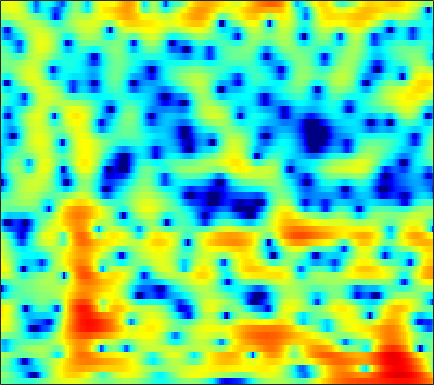

Values plotted in this chart, from the file beside it:
-0.59739, -0.79706, -1.0764, -1.3769, -1.6161, -1.9359, -2.2561, -2.4932, -2.7918, -3.0482, -3.2525, -3.3425, -3.3774, -3.3084, -3.1724, -2.8792, -2.4669, -2.094, -1.5322, -0.91156, -0.26956, 0.20898, 0.83353, 1.425
0.7725, 0.4977, 0.0736, -0.4237, -0.849, -1.498, -2.266, -2.92, -3.918, -5.104, -6.55, -7.872, -10.13, -13.38, -17.1, -24.45, -18.32, -13.5, -9.258, -6.229, -3.865, -2.381, -0.686, 0.7593
-0.8737, -1.093, -1.525, -2.106, -2.633, -3.44, -4.353, -5.093, -6.069, -6.942, -7.654, -8.034, -8.27, -8.184, -7.926, -7.351, -6.555, -5.822, -4.719, -3.519, -2.283, -1.353, -0.1459, 1.001
0.5908, 0.2521, -0.3716, -1.207, -1.984, -3.249, -4.842, -6.313, -8.783, -12.07, -16.43, -18.05, -14.7, -10.96, -8.794, -6.574, -4.859, -3.797, -2.599, -1.59, -0.7231, -0.1409, 0.5802, 1.274
1.817, 1.472, 1.033, 0.62, 0.3371, -0.01265, -0.33, -0.5514, -0.8036, -0.9858, -1.056, -1.004, -0.78, -0.4481, -0.1449, 0.2892, 0.677, 0.9108, 1.103, 1.129, 0.9285, 0.6011, -0.1339, -1.278
-5.901, -7.04, -7.274, -6.193, -5.065, -3.647, -2.488, -1.797, -1.042, -0.4645, -0.0005461, 0.2991, 0.6623, 0.9244, 1.103, 1.31, 1.46, 1.54, 1.582, 1.537, 1.373, 1.175, 0.7704, 0.2149
-6.877, -7.877, -8.024, -6.917, -5.838, -4.518, -3.492, -2.918, -2.37, -2.012, -1.797, -1.717, -1.68, -1.683, -1.647, -1.589, -1.483, -1.355, -1.119, -0.8151, -0.452, -0.1369, 0.3206, 0.8342
0.5523, 0.3094, 0.03058, -0.1943, -0.3573, -0.5918, -0.8844, -1.171, -1.665, -2.315, -3.137, -3.865, -4.936, -6.027, -6.745, -7.418, -7.559, -7.298, -6.609, -5.711, -4.701, -3.888, -2.717, -1.475
3.941, 3.761, 3.424, 2.97, 2.543, 1.851, 1.013, 0.2708, -0.926, -2.412, -4.242, -5.921, -8.757, -12.8, -17.51, -32.2, -22.17, -17.26, -14.12, -12.55, -11.76, -11.34, -10.26, -8.16
5.137, 4.913, 4.464, 3.855, 3.294, 2.408, 1.353, 0.4564, -0.867, -2.303, -3.817, -4.992, -6.597, -8.137, -9.115, -10.09, -10.73, -10.97, -11.37, -12.1, -13.39, -14.84, -16.34, -13.94
5.623, 5.314, 4.743, 3.979, 3.278, 2.142, 0.769, -0.3943, -2.108, -3.938, -5.702, -6.77, -7.641, -7.846, -7.704, -7.4, -7.013, -6.81, -6.664, -6.661, -6.665, -6.632, -6.449, -6.006
5.804, 5.545, 5.057, 4.373, 3.717, 2.6, 1.142, -0.25, -2.672, -6.1, -11.41, -18.47, -17.61, -10.35, -7.483, -5.177, -3.671, -2.946, -2.361, -2.155, -2.338, -2.72, -3.631, -5.211
1.308, 1.335, 1.343, 1.262, 1.101, 0.7624, 0.2264, -0.2982, -1.101, -1.94, -2.679, -3.034, -3.087, -2.669, -2.208, -1.552, -0.9384, -0.6117, -0.2978, -0.1517, -0.2105, -0.405, -0.8416, -1.422
-7.182, -6.377, -5.157, -4.008, -3.3, -2.573, -2.084, -1.835, -1.611, -1.487, -1.4, -1.316, -1.148, -0.9446, -0.7778, -0.5179, -0.2458, -0.05739, 0.1553, 0.3143, 0.4415, 0.5108, 0.59, 0.7002
-18.05, -12.88, -8.846, -6.298, -4.946, -3.632, -2.705, -2.194, -1.7, -1.344, -1.056, -0.8513, -0.6098, -0.392, -0.2134, 0.03022, 0.2628, 0.4589, 0.6853, 0.8572, 1.009, 1.11, 1.233, 1.34
-4.373, -3.853, -3.016, -2.227, -1.75, -1.29, -1.031, -0.9404, -0.9095, -0.8922, -0.8281, -0.7464, -0.5604, -0.2754, -0.02844, 0.3144, 0.6182, 0.8287, 1.096, 1.343, 1.531, 1.627, 1.68, 1.617
3.156, 3.037, 2.791, 2.426, 2.037, 1.32, 0.3581, -0.5355, -1.843, -3.071, -3.824, -3.872, -3.305, -2.429, -1.814, -1.173, -0.6576, -0.3909, -0.08237, 0.3125, 0.7542, 1.09, 1.46, 1.644
5.426, 5.035, 4.34, 3.425, 2.554, 1.086, -0.862, -2.757, -6.268, -12.13, -25.15, -17.07, -10.33, -7.329, -6.244, -5.71, -5.931, -6.542, -7.525, -7.799, -6.256, -4.508, -2.305, -0.6037
4.585, 4.117, 3.359, 2.417, 1.595, 0.3266, -1.112, -2.302, -3.915, -5.342, -6.372, -6.722, -6.709, -6.645, -6.709, -7.077, -8.197, -9.531, -12.22, -13.93, -10.92, -7.909, -4.633, -2.175
3.307, 2.829, 2.087, 1.224, 0.5198, -0.4869, -1.514, -2.267, -3.168, -3.929, -4.494, -4.756, -4.975, -5.069, -5.06, -5.073, -5.13, -5.101, -4.931, -4.473, -3.699, -2.929, -1.799, -0.6532
2.634, 2.096, 1.235, 0.241, -0.5834, -1.738, -2.928, -3.757, -4.733, -5.413, -5.644, -5.583, -5.236, -4.624, -4.109, -3.429, -2.686, -2.171, -1.462, -0.8015, -0.1775, 0.2648, 0.8103, 1.262
2.676, 1.994, 0.9001, -0.4214, -1.567, -3.312, -5.393, -7.22, -9.982, -12.25, -12.16, -10.51, -7.894, -5.528, -4.016, -2.294, -0.781, 0.1839, 1.285, 2.149, 2.844, 3.201, 3.476, 3.461
0.4956, -0.4194, -1.776, -3.268, -4.48, -6.28, -8.435, -10.37, -13.46, -16.62, -16.23, -13.89, -10.41, -7.381, -5.464, -3.103, -1.083, 0.1888, 1.64, 2.815, 3.707, 4.189, 4.538, 4.548
-5.268, -6.977, -9.253, -10.91, -11.52, -11.91, -12.31, -12.83, -13.85, -14.96, -15.94, -16.07, -14.6, -11.88, -9.584, -6.645, -4.164, -2.595, -0.8676, 0.5728, 1.677, 2.342, 3.024, 3.493
-8.43, -11.62, -18.34, -25.77, -19.53, -15.1, -13.31, -12.94, -13.42, -15.04, -18.2, -21.47, -20.51, -14.43, -11.11, -7.721, -5.33, -3.834, -2.287, -1.044, -0.06413, 0.5756, 1.39, 2.17
-3.888, -4.931, -6.168, -6.923, -7.136, -7.057, -6.88, -6.798, -6.808, -6.981, -7.093, -7.052, -6.586, -5.737, -4.956, -3.91, -3.088, -2.634, -2.247, -2.153, -2.132, -2.031, -1.564, -0.5703
-0.5269, -0.8066, -1.123, -1.344, -1.428, -1.463, -1.417, -1.357, -1.27, -1.163, -1.058, -0.9682, -0.8193, -0.7008, -0.6226, -0.6952, -0.9452, -1.396, -2.43, -4.187, -7.132, -10.72, -15.74, -9.35
-0.9824, -0.9063, -0.7581, -0.5616, -0.3791, -0.1098, 0.1739, 0.3785, 0.6258, 0.8457, 1.015, 1.113, 1.16, 1.116, 0.9865, 0.6783, 0.1572, -0.3872, -1.387, -2.668, -4.216, -5.275, -5.851, -4.941
-3.813, -3.434, -2.801, -2.071, -1.513, -0.7802, -0.1083, 0.347, 0.8744, 1.306, 1.635, 1.814, 1.949, 1.984, 1.916, 1.745, 1.41, 1.103, 0.6012, 0.02866, -0.5358, -0.8977, -1.238, -1.392
-9.542, -8.482, -6.639, -4.791, -3.522, -2.058, -0.8367, -0.07046, 0.7824, 1.442, 1.949, 2.228, 2.505, 2.662, 2.718, 2.696, 2.576, 2.415, 2.11, 1.703, 1.231, 0.8172, 0.2011, -0.5063
-23.98, -15.8, -10.3, -6.781, -4.808, -2.766, -1.216, -0.3111, 0.6309, 1.329, 1.844, 2.141, 2.454, 2.687, 2.834, 2.958, 3.036, 3.012, 2.877, 2.599, 2.127, 1.642, 0.7976, -0.2915
-10, -8.708, -6.632, -4.587, -3.235, -1.714, -0.5491, 0.09665, 0.6629, 0.9714, 1.072, 1.097, 1.138, 1.344, 1.608, 2.111, 2.612, 2.942, 3.215, 3.233, 2.944, 2.517, 1.633, 0.3716
-5.934, -4.724, -3.205, -1.816, -0.9033, 0.05709, 0.6858, 0.9134, 0.8417, 0.2746, -0.8733, -2.111, -3.953, -4.514, -3.364, -0.9045, 1.205, 2.434, 3.54, 4.101, 4.194, 3.959, 3.242, 2.05
-6.644, -5.096, -3.364, -1.98, -1.158, -0.3459, 0.1151, 0.2137, -0.0262, -0.8267, -2.329, -4.116, -7.43, -9.255, -6.798, -2.762, 0.1547, 1.691, 3.055, 3.811, 4.093, 4.01, 3.554, 2.74
-7.96, -6.546, -4.994, -3.781, -3.054, -2.276, -1.692, -1.387, -1.157, -1.096, -1.176, -1.244, -1.239, -0.9015, -0.4102, 0.5044, 1.458, 2.101, 2.748, 3.131, 3.187, 3.034, 2.593, 1.907
-7.071, -6.389, -5.663, -5.081, -4.674, -4.125, -3.495, -2.958, -2.191, -1.389, -0.6155, -0.05451, 0.66, 1.339, 1.832, 2.426, 2.935, 3.217, 3.455, 3.479, 3.245, 2.899, 2.19, 1.192
-6.002, -6.22, -6.748, -7.483, -8.06, -8.463, -7.926, -6.836, -4.929, -3.012, -1.29, -0.1801, 1.096, 2.127, 2.767, 3.429, 3.901, 4.115, 4.211, 4.059, 3.681, 3.22, 2.34, 1.114
-5.621, -6.529, -8.19, -10.73, -13.77, -22.3, -22.67, -14.25, -8.668, -5.145, -2.574, -1.064, 0.5519, 1.803, 2.527, 3.262, 3.721, 3.913, 3.948, 3.764, 3.365, 2.931, 2.195, 1.283
-4.861, -5.774, -7.049, -8.29, -9.073, -9.556, -9.043, -7.975, -6.042, -4.025, -2.169, -0.9379, 0.4502, 1.572, 2.228, 2.874, 3.251, 3.361, 3.294, 3.001, 2.481, 1.982, 1.237, 0.494
-4.256, -5.452, -6.85, -7.63, -7.688, -7.123, -6.043, -5.044, -3.609, -2.159, -0.7843, 0.1729, 1.294, 2.227, 2.785, 3.312, 3.593, 3.606, 3.37, 2.793, 1.858, 0.9124, -0.6516, -2.359
-4.935, -7.816, -13.23, -18.02, -14.35, -9.601, -6.522, -4.817, -3.029, -1.561, -0.297, 0.5643, 1.596, 2.499, 3.074, 3.653, 4.004, 4.066, 3.847, 3.207, 2.078, 0.7979, -1.733, -5.906
-3.426, -5.351, -7.853, -9.223, -8.969, -7.65, -6.237, -5.356, -4.431, -3.654, -2.876, -2.213, -1.163, -0.01147, 0.8414, 1.86, 2.618, 3.007, 3.22, 3.101, 2.62, 2.055, 1.078, 0.0474
-1.28, -2.234, -3.356, -4.235, -4.715, -5.186, -5.635, -6.1, -7.013, -8.358, -9.696, -9.735, -7.634, -4.71, -2.74, -0.6287, 0.9215, 1.768, 2.535, 2.948, 3.063, 2.999, 2.785, 2.501
-0.9148, -1.734, -2.704, -3.49, -3.958, -4.516, -5.159, -5.83, -7.228, -9.566, -13.08, -14.38, -10.21, -5.738, -3.264, -0.8078, 0.926, 1.857, 2.736, 3.243, 3.482, 3.508, 3.394, 3.14
-2.865, -4.234, -5.804, -6.468, -6.269, -5.521, -4.74, -4.289, -3.916, -3.68, -3.349, -2.901, -1.929, -0.6837, 0.2784, 1.439, 2.357, 2.864, 3.289, 3.455, 3.397, 3.235, 2.883, 2.418
-5.252, -8.466, -16.69, -21.87, -12.36, -7.179, -4.278, -2.802, -1.355, -0.2746, 0.5957, 1.175, 1.875, 2.504, 2.908, 3.304, 3.524, 3.545, 3.347, 2.92, 2.251, 1.637, 0.7368, -0.1329
-2.549, -3.519, -4.529, -4.672, -4.111, -2.845, -1.467, -0.5155, 0.5998, 1.525, 2.284, 2.76, 3.262, 3.611, 3.758, 3.78, 3.559, 3.207, 2.457, 1.31, -0.2855, -1.833, -4.314, -6.9
-0.7133, -0.8327, -0.9169, -0.8462, -0.6713, -0.2791, 0.2302, 0.6564, 1.241, 1.805, 2.323, 2.661, 3.029, 3.261, 3.326, 3.242, 2.902, 2.448, 1.533, 0.1691, -1.767, -3.721, -7.326, -12.54
-0.4576, -0.3807, -0.3363, -0.3177, -0.2971, -0.2311, -0.1022, 0.05242, 0.339, 0.7167, 1.169, 1.525, 1.983, 2.366, 2.559, 2.663, 2.552, 2.305, 1.734, 0.9036, -0.2141, -1.184, -2.548, -3.761
-0.6542, -0.6755, -0.8272, -1.105, -1.369, -1.781, -2.183, -2.408, -2.476, -2.135, -1.408, -0.6963, 0.3183, 1.263, 1.848, 2.421, 2.759, 2.85, 2.754, 2.433, 1.918, 1.431, 0.7066, -0.05526
-1.208, -1.475, -1.989, -2.689, -3.374, -4.581, -6.258, -7.897, -10.15, -10.12, -7.113, -4.661, -1.96, 0.07884, 1.262, 2.444, 3.228, 3.599, 3.844, 3.811, 3.575, 3.263, 2.682, 1.938
-2.998, -3.598, -4.445, -5.256, -5.884, -6.863, -8.314, -9.88, -12.48, -12.32, -8.335, -5.394, -2.344, -0.08738, 1.214, 2.521, 3.41, 3.852, 4.186, 4.265, 4.103, 3.843, 3.311, 2.566
-6.266, -7.921, -10.16, -11.14, -10.48, -8.906, -7.494, -6.637, -5.574, -4.392, -2.993, -1.852, -0.3695, 0.9396, 1.761, 2.62, 3.238, 3.535, 3.724, 3.728, 3.515, 3.24, 2.75, 2.102
-6.773, -9.173, -13.93, -16.46, -12.71, -8.345, -5.48, -3.946, -2.36, -1.114, -0.06902, 0.6056, 1.384, 2.015, 2.378, 2.736, 2.944, 2.999, 2.933, 2.692, 2.33, 1.971, 1.403, 0.7944
-2.164, -2.58, -2.979, -2.938, -2.535, -1.642, -0.6182, 0.09984, 0.9126, 1.538, 1.986, 2.206, 2.36, 2.384, 2.331, 2.193, 1.962, 1.754, 1.409, 0.912, 0.2777, -0.3108, -1.275, -2.297
1.137, 1.385, 1.673, 1.96, 2.192, 2.505, 2.785, 2.949, 3.057, 3.002, 2.741, 2.41, 1.785, 0.9884, 0.3459, -0.4913, -1.141, -1.476, -1.798, -2.105, -2.803, -3.658, -5.369, -8.085
2.576, 3.053, 3.527, 3.86, 4.022, 4.128, 4.097, 3.975, 3.656, 3.116, 2.287, 1.432, -0.08909, -2.181, -4.246, -7.566, -9.739, -9.07, -7.029, -5.567, -5.087, -5.356, -6.459, -8.439
2.969, 3.423, 3.864, 4.13, 4.217, 4.198, 4.021, 3.772, 3.284, 2.593, 1.675, 0.7691, -0.8015, -2.981, -5.1, -8.686, -11.33, -10.14, -7.128, -5.149, -4.052, -3.762, -4.02, -4.808
